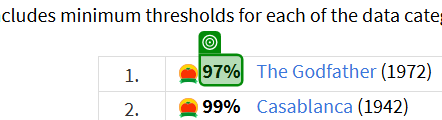
Task: ACME and IMDB
Workflow: ExtractFilmsData

Step 1: get-text

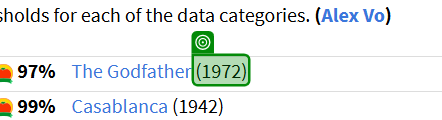
Step 2: get-text from 'Year'